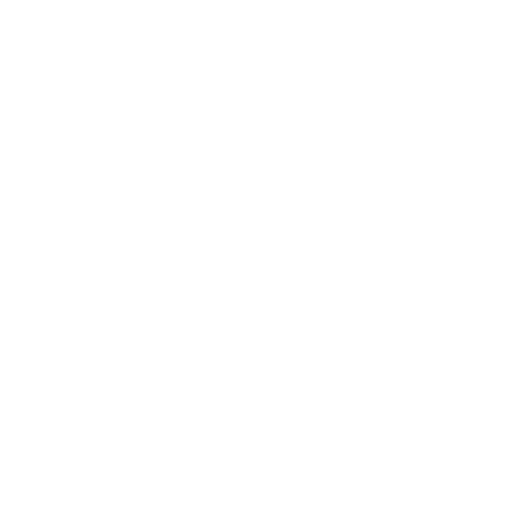
t = 0.00 s
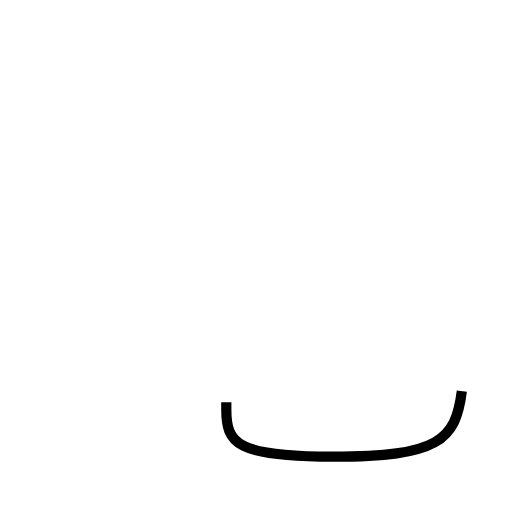
t = 0.89 s
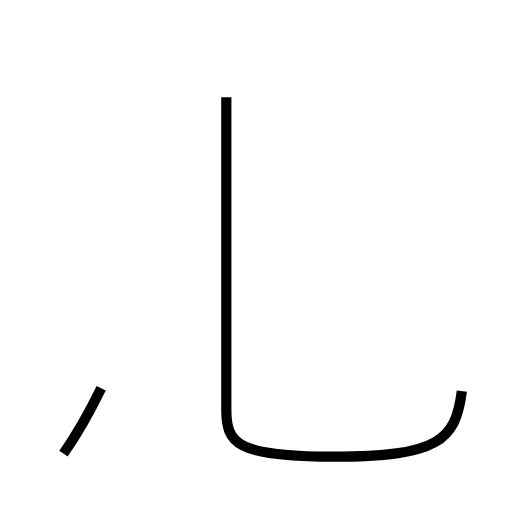
t = 2.01 s
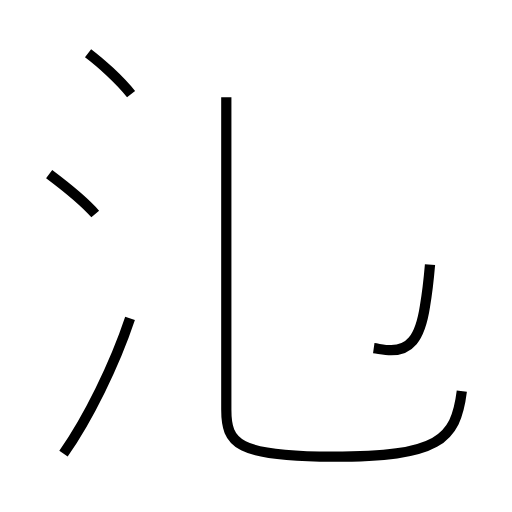
t = 2.94 s
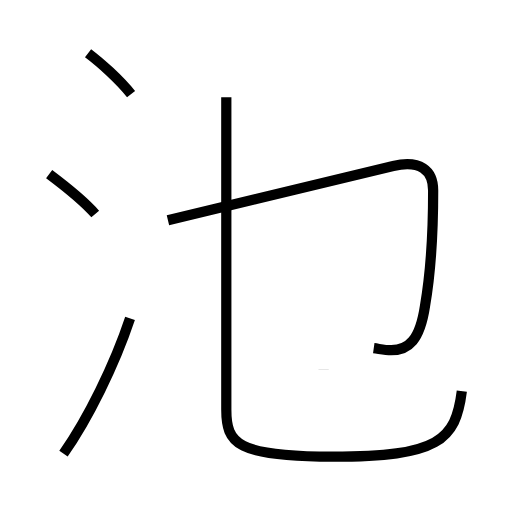
t = 4.00 s
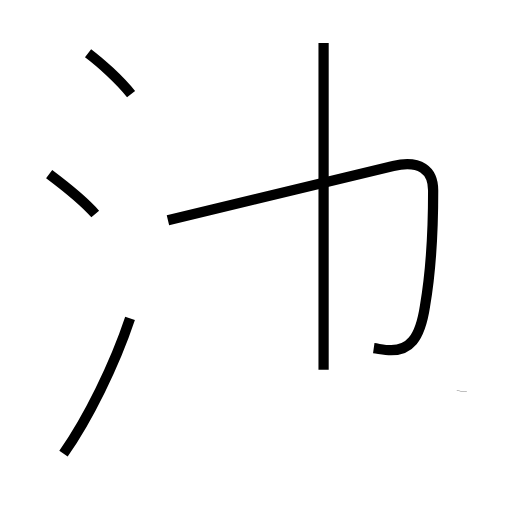
t = 4.96 s

The animated SVG that drew these frames (rendered in a browser with its animation timeline set to each time). Animation: 6 SMIL elements (animate=6); one cycle of 4.96 s.

<?xml version='1.0' encoding='utf-8'?>
<svg viewBox="0.0 -6.0 50.0 50.0" version="1.1" xmlns="http://www.w3.org/2000/svg"><rect x="-1000" y="-1000" width="2000" height="2000" stroke="white" fill="white" /><g style="fill:none;stroke:#000000;stroke-width:1"><path d="M 45.1 -5.8 C 44.5 -1.0 42.8 0.6 32.5 0.6 C 23.1 0.6 22.1 -0.7 22.1 -4.0 L 22.1 -34.5 " transform="translate(0.0 38.0)" stroke-dasharray="59.56144331188149" stroke-dashoffset="59.56144331188149"><animate attributeName="stroke-dashoffset" from="59.56144331188149" to="0" dur="1.7868432993564447s" begin="0s; anim_end.end" fill="freeze" id="anim0" /></path><path d="M 6.2 0.3 C 8.6 -3.1 11.2 -8.4 12.7 -12.9 " transform="translate(0.0 38.0)" stroke-dasharray="14.758112978284684" stroke-dashoffset="14.758112978284684"><animate attributeName="stroke-dashoffset" from="14.758112978284684" to="0" dur="0.4427433893485405s" begin="anim0.end" fill="freeze" id="anim1" /></path><path d="M 9.3 -23.1 C 8.0 -24.6 6.0 -26.1 4.8 -27.0 " transform="translate(0.0 38.0)" stroke-dasharray="5.965654673386671" stroke-dashoffset="5.965654673386671"><animate attributeName="stroke-dashoffset" from="5.965654673386671" to="0" dur="0.1789696402016001s" begin="anim1.end" fill="freeze" id="anim2" /></path><path d="M 12.8 -34.8 C 11.7 -36.2 9.8 -37.9 8.6 -38.8 " transform="translate(0.0 38.0)" stroke-dasharray="5.812998091031105" stroke-dashoffset="5.812998091031105"><animate attributeName="stroke-dashoffset" from="5.812998091031105" to="0" dur="0.17438994273093314s" begin="anim2.end" fill="freeze" id="anim3" /></path><path d="M 36.5 -10.0 C 37.2 -9.9 37.6 -9.8 38.2 -9.8 C 39.9 -9.8 41.0 -10.8 41.5 -14.1 C 42.0 -17.0 42.3 -21.5 42.3 -25.4 C 42.3 -27.4 41.0 -28.4 38.4 -27.8 L 16.4 -22.5 " transform="translate(0.0 38.0)" stroke-dasharray="47.191943989485154" stroke-dashoffset="47.191943989485154"><animate attributeName="stroke-dashoffset" from="47.191943989485154" to="0" dur="1.4157583196845545s" begin="anim3.end" fill="freeze" id="anim4" /></path><path d="M 31.6 -7.9 L 31.6 -39.8" transform="translate(0.0 38.0)" stroke-dasharray="31.9" stroke-dashoffset="31.9"><animate attributeName="stroke-dashoffset" from="31.9" to="0" dur="0.957s" begin="anim4.end" fill="freeze" id="anim_end" /></path></g></svg>
